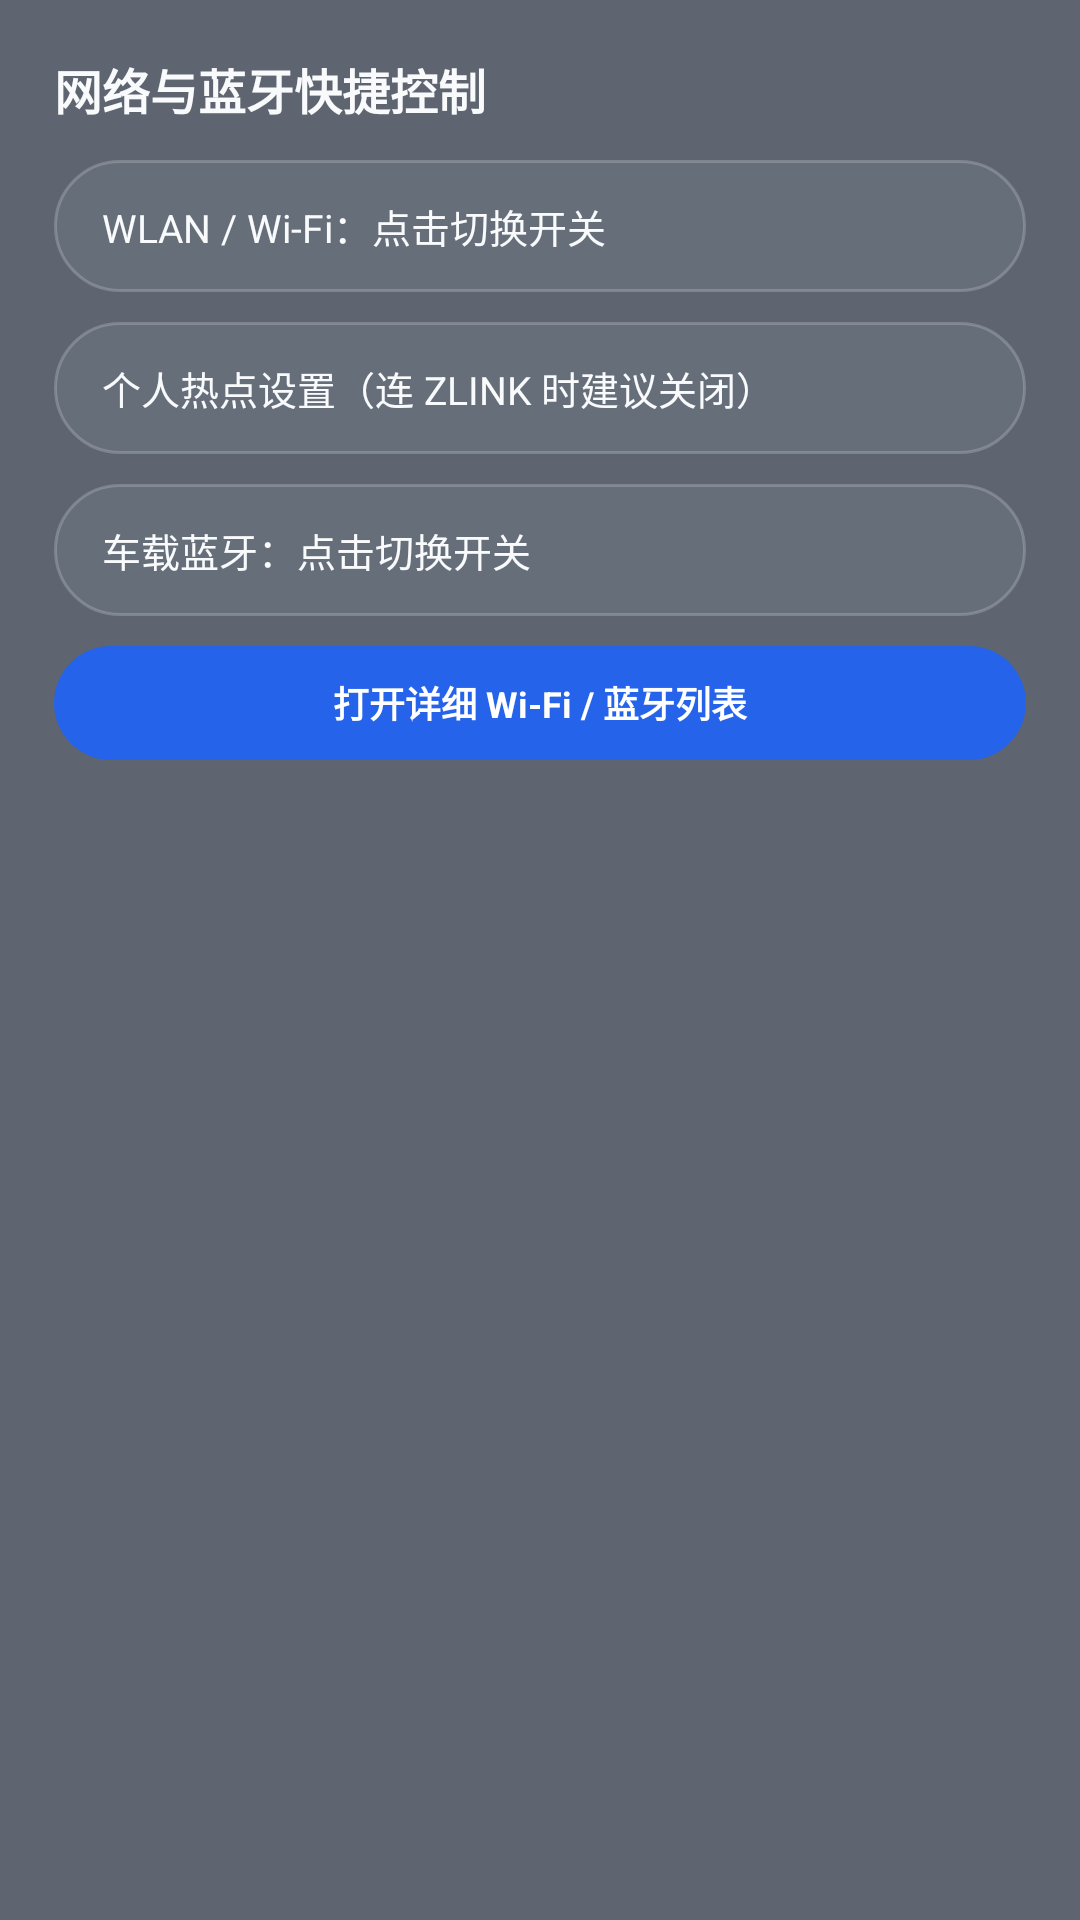

Write the Android layout XML for this screen, with the resource values it uses.
<!-- AndroidManifest.xml: application theme Theme.ChangshengLauncher -->
<!-- res/layout/dialog_connectivity.xml -->
<?xml version="1.0" encoding="utf-8"?>
<LinearLayout xmlns:android="http://schemas.android.com/apk/res/android"
    android:layout_width="340dp" android:layout_height="wrap_content"
    android:background="@color/dark_bg_card" android:orientation="vertical" android:padding="18dp">

    <TextView android:layout_width="wrap_content" android:layout_height="wrap_content"
        android:text="网络与蓝牙快捷控制" android:textColor="@color/dark_text_primary"
        android:textSize="16sp" android:textStyle="bold" />

    <TextView android:id="@+id/btnConnWifi" android:layout_width="match_parent" android:layout_height="44dp"
        android:layout_marginTop="12dp" android:background="@drawable/bg_pill_outline"
        android:gravity="center_vertical" android:paddingHorizontal="16dp"
        android:text="WLAN / Wi-Fi：点击切换开关" android:textColor="@color/dark_text_primary" android:textSize="13sp" />

    <TextView android:id="@+id/btnConnHotspot" android:layout_width="match_parent" android:layout_height="44dp"
        android:layout_marginTop="10dp" android:background="@drawable/bg_pill_outline"
        android:gravity="center_vertical" android:paddingHorizontal="16dp"
        android:text="个人热点设置（连 ZLINK 时建议关闭）" android:textColor="@color/dark_text_primary" android:textSize="13sp" />

    <TextView android:id="@+id/btnConnBt" android:layout_width="match_parent" android:layout_height="44dp"
        android:layout_marginTop="10dp" android:background="@drawable/bg_pill_outline"
        android:gravity="center_vertical" android:paddingHorizontal="16dp"
        android:text="车载蓝牙：点击切换开关" android:textColor="@color/dark_text_primary" android:textSize="13sp" />

    <TextView android:id="@+id/btnConnSysWifi" android:layout_width="match_parent" android:layout_height="38dp"
        android:layout_marginTop="10dp" android:background="@drawable/bg_pill_blue"
        android:gravity="center" android:text="打开详细 Wi-Fi / 蓝牙列表" android:textColor="#FFFFFF" android:textSize="12sp" android:textStyle="bold" />
</LinearLayout>
<!-- resources referenced by this layout -->
<resources>
  <color name="dark_bg_card">#AE141E2E</color>
  <color name="dark_text_primary">#F8FAFC</color>
  <!-- drawable bg_pill_blue (drawable) -->
  <shape xmlns:android="http://schemas.android.com/apk/res/android">
      <solid android:color="@color/accent_btn" />
      <corners android:radius="999dp" />
  </shape>
  <!-- drawable bg_pill_outline (drawable) -->
  <shape xmlns:android="http://schemas.android.com/apk/res/android">
      <solid android:color="#2294A3B8" />
      <corners android:radius="999dp" />
      <stroke android:width="1dp" android:color="#33FFFFFF" />
  </shape>
  <style name="Theme.ChangshengLauncher" parent="Theme.MaterialComponents.DayNight.NoActionBar">
          <item name="android:windowFullscreen">false</item>
          <item name="android:statusBarColor">@color/dark_bg_canvas</item>
          <item name="android:navigationBarColor">@color/dock_bg</item>
      </style>
  <color name="accent_btn">#2563EB</color>
  <color name="dark_bg_canvas">#0B0F1A</color>
  <color name="dock_bg">#E6090D15</color>
</resources>
